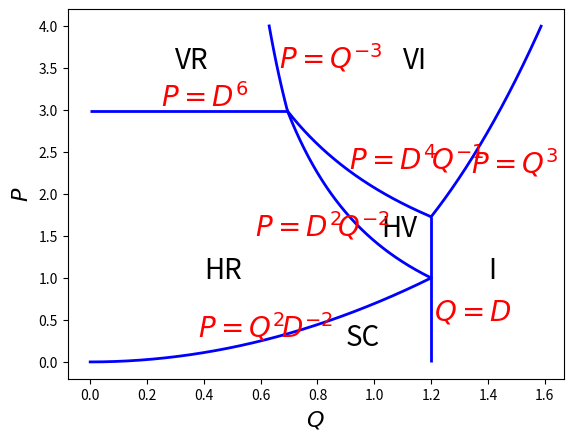

Here is the Python script that generated this plot:
import matplotlib.pyplot as plt
import numpy as np

D = 1.2

D2 = D*D
DM2 = 1./D2
D3 = D2*D
D4 = D2*D2
D6 = D4*D2

def f1(q):
    return q*q/D2

def f2(q):
    return D2/q/q

def f3(q):
    return q**3.

def f4(q):
    return 1./q**3.

def f5(q):
    return D4/q

t1 = np.arange(0., D, 1.e-3)
t2 = np.arange(DM2, D, 1.e-3)
t3 = np.arange(D, 4.**(1./3.), 1.e-3)
t4 = np.arange(4.**(-1./3.), DM2, 1.e-3)
t5 = np.arange(DM2, D, 1.e-3)

plt.hlines(y=D6, xmin=0, xmax=DM2, linewidth=2, color='blue')
plt.vlines(x=D, ymin=0, ymax=D3, linewidth=2, color='blue')
plt.plot(t1, f1(t1), linewidth=2, color='blue')
plt.plot(t2, f2(t2), linewidth=2, color='blue')
plt.plot(t3, f3(t3), linewidth=2, color='blue')
plt.plot(t4, f4(t4), linewidth=2, color='blue')
plt.plot(t5, f5(t5), linewidth=2, color='blue')

plt.text(0.3, 3.5, 'VR',  fontsize=20)
plt.text(1.1, 3.5, 'VI',  fontsize=20)
plt.text(1.4, 1.0, 'I',  fontsize=20)
plt.text(1.025, 1.5, 'HV',  fontsize=20)
plt.text(0.4, 1.0, 'HR',  fontsize=20)
plt.text(0.9, 0.2, 'SC',  fontsize=20)

plt.text(1.34, 2.25, '$P=Q^3$', fontsize=20, color='red')
plt.text(0.665, 3.5, '$P=Q^{-3}$', fontsize=20, color='red')
plt.text(0.58, 1.5, '$P=D^2\!Q^{-2}$', fontsize=20, color='red')
plt.text(1.21, 0.5, '$Q=D$', fontsize=20, color='red')
plt.text(0.25, 3.04, '$P=D^6$', fontsize=20, color='red')
plt.text(0.38, 0.3, '$P=Q^2 \!D^{-2}$', fontsize=20, color='red')
plt.text(0.91, 2.3, '$P=D^4\!Q^{-1}$', fontsize=20, color='red')

plt.xlabel('$Q$', fontsize=16)
plt.ylabel('$P$', fontsize=16)

plt.savefig("RegimeII.pdf")

#plt.show()
